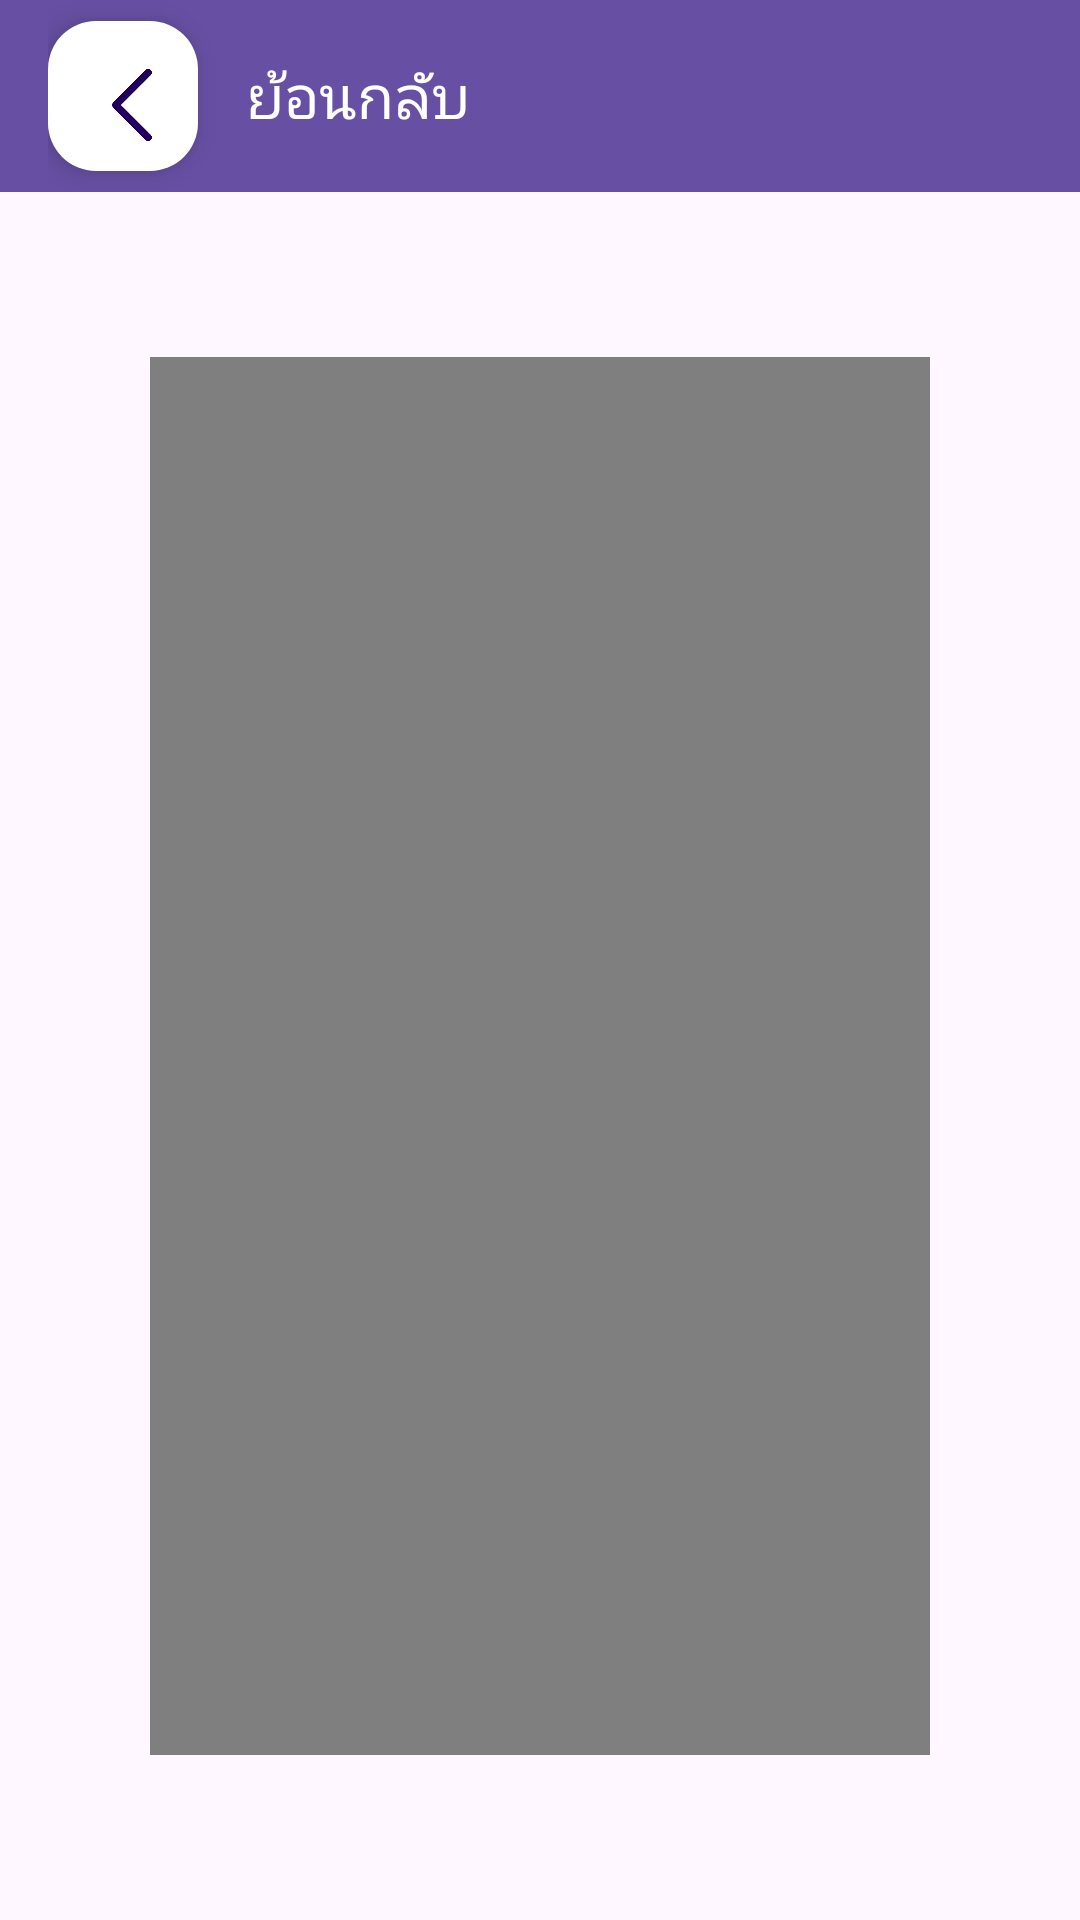

This screen was rendered from an Android layout file. Write that file and the resources it references.
<!-- AndroidManifest.xml: application theme Theme.Assignment3 -->
<!-- res/layout/activity_fortune.xml -->
<RelativeLayout xmlns:android="http://schemas.android.com/apk/res/android"
    android:layout_width="match_parent"
    android:layout_height="match_parent"
    xmlns:app="http://schemas.android.com/apk/res-auto">

    
    <androidx.appcompat.widget.Toolbar
        android:id="@+id/toolbar"
        android:layout_width="match_parent"
        android:layout_height="?attr/actionBarSize"
        android:background="?attr/colorPrimary"
        android:theme="@style/ThemeOverlay.AppCompat.Dark.ActionBar"
        android:popupTheme="@style/ThemeOverlay.AppCompat.Light">

        
        <LinearLayout
            android:layout_width="match_parent"
            android:layout_height="match_parent"
            android:gravity="center_vertical"
            android:orientation="horizontal"
            android:paddingEnd="16dp">

            
            <com.google.android.material.floatingactionbutton.FloatingActionButton
                android:id="@+id/btn_backtohome"
                style="@style/Widget.AppCompat.ActionButton"
                android:layout_width="50dp"
                android:layout_height="50dp"
                android:layout_marginEnd="16dp"
                android:clickable="true"
                android:contentDescription="@string/back"
                android:src="@drawable/back"
                app:backgroundTint="@color/white" />

            
            <TextView
                android:id="@+id/toolbar_title"
                android:layout_width="wrap_content"
                android:layout_height="wrap_content"
                android:text="@string/back"
                android:textColor="@color/white"
                android:textSize="@dimen/no3" />
        </LinearLayout>
    </androidx.appcompat.widget.Toolbar>

    
    <LinearLayout
        android:layout_width="match_parent"
        android:layout_height="match_parent"
        android:orientation="vertical"
        android:layout_below="@id/toolbar"
        android:gravity="center"
        android:paddingTop="10dp"> 

        
        <VideoView
            android:id="@+id/videoView"
            android:layout_width="wrap_content"
            android:layout_height="wrap_content"
            android:layout_margin="@dimen/no1" />

        
        <TextView
            android:id="@+id/text_shake_message"
            android:layout_width="wrap_content"
            android:layout_height="wrap_content"
            android:layout_marginTop="10dp"
            android:text="@string/shake_for_fortune"
            android:textSize="@dimen/no4"
            android:gravity="center"
            android:textColor="@color/black" />

    </LinearLayout>

</RelativeLayout>
<!-- resources referenced by this layout -->
<resources>
  <dimen name="no1">50dp</dimen>
  <dimen name="no3">20dp</dimen>
  <dimen name="no4">18dp</dimen>
  <!-- drawable back: png bitmap (drawable, 7407 bytes) -->
  <string name="back">ย้อนกลับ</string>
  <string name="shake_for_fortune">เขย่าโทรศัพท์เพื่อเสี่ยงเซียมซี</string>
  <style name="ThemeOverlay.AppCompat.Dark.ActionBar" parent="ThemeOverlay.AppCompat.ActionBar">
          <item name="android:textColorPrimary">@color/white</item>
      </style>
  <style name="Theme.Assignment3" parent="Base.Theme.Assignment3" />
  <style name="Base.Theme.Assignment3" parent="Theme.Material3.DayNight.NoActionBar">
          
          
      </style>
  <!-- not gathered from this repository: default colours our renderer supplied (Android Studio template values) -->
  <color name="black">#FF000000</color>
  <color name="white">#FFFFFFFF</color>
</resources>
